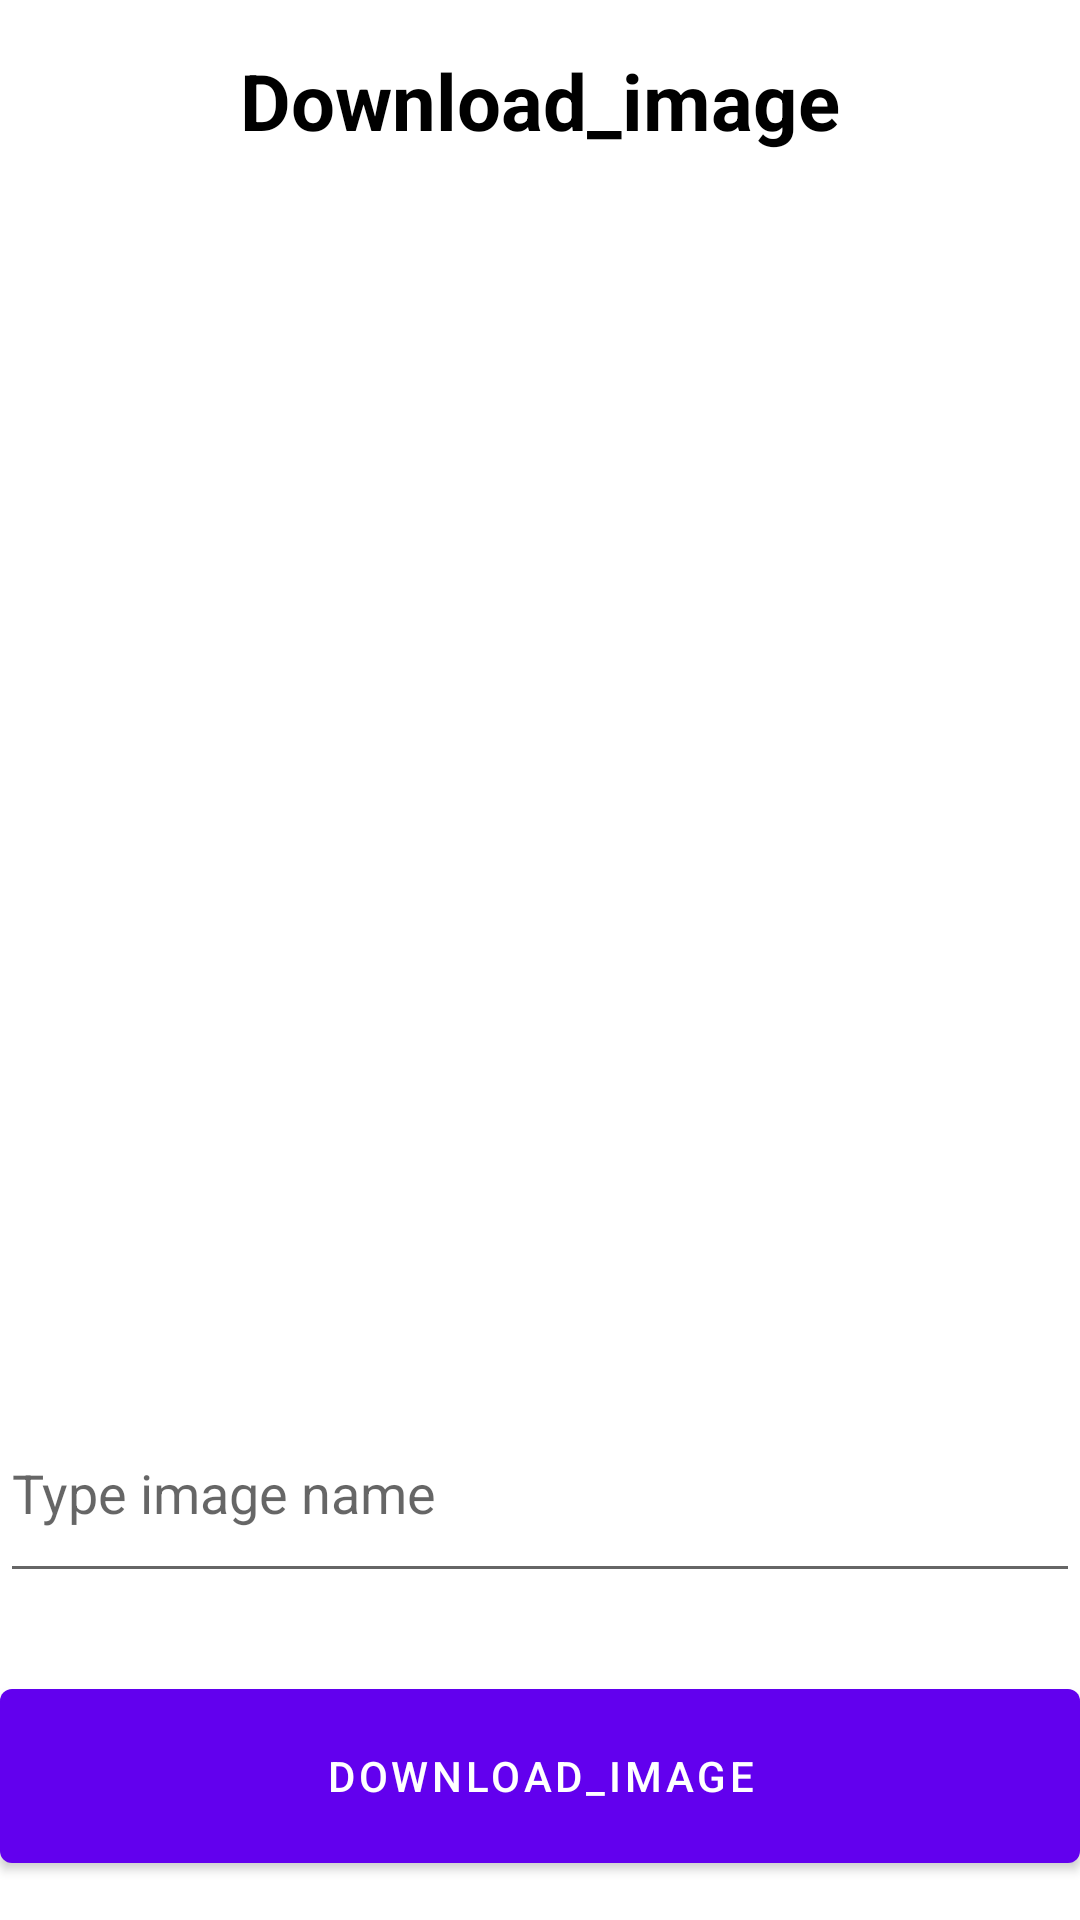

This screen was rendered from an Android layout file. Write that file and the resources it references.
<!-- AndroidManifest.xml: application theme Theme.PhotoApp -->
<!-- res/layout/fragment_second.xml -->
<?xml version="1.0" encoding="utf-8"?>
<LinearLayout xmlns:android="http://schemas.android.com/apk/res/android"
    xmlns:app="http://schemas.android.com/apk/res-auto"
    xmlns:tools="http://schemas.android.com/tools"
    android:layout_width="match_parent"
    android:layout_height="match_parent"
    android:orientation="vertical"
    android:layout_marginTop="16dp"
    tools:context=".SecondFragment">

    <TextView
        android:layout_width="match_parent"
        android:layout_height="wrap_content"
        android:text="@string/download_image"
        android:layout_marginTop="16dp"
        android:textSize="26sp"
        android:textColor="@color/black"
        android:textStyle="bold"
        android:textAlignment="center" />

    <ImageView
        android:id="@+id/Download_ImageView"
        android:layout_width="match_parent"
        android:layout_height="350dp"
        android:layout_marginVertical="30dp"
        android:scaleType="centerCrop"/>

    <EditText
        android:id="@+id/Image_name"
        android:layout_width="match_parent"
        android:layout_height="70dp"
        android:hint="Type image name"/>

    <Button
        android:id="@+id/Download_image"
        android:layout_width="match_parent"
        android:layout_height="70dp"
        android:layout_marginTop="26sp"
        android:text="@string/download_image"/>

    <Button
        android:id="@+id/button_second"
        android:layout_width="match_parent"
        android:layout_height="70dp"
        android:layout_marginTop="20dp"
        android:text="@string/upload_images"/>

</LinearLayout>
<!-- resources referenced by this layout -->
<resources>
  <string name="download_image">Download_image</string>
  <string name="upload_images">Upload Images</string>
  <style name="Theme.PhotoApp" parent="Theme.MaterialComponents.DayNight.DarkActionBar">
          
          <item name="colorPrimary">@color/purple_500</item>
          <item name="colorPrimaryVariant">@color/purple_700</item>
          <item name="colorOnPrimary">@color/white</item>
          
          <item name="colorSecondary">@color/teal_200</item>
          <item name="colorSecondaryVariant">@color/teal_700</item>
          <item name="colorOnSecondary">@color/black</item>
          
          <item name="android:statusBarColor">?attr/colorPrimaryVariant</item>
          
      </style>
  <!-- not gathered from this repository: default colours our renderer supplied (Android Studio template values) -->
  <color name="purple_500">#FF6200EE</color>
  <color name="purple_700">#FF3700B3</color>
  <color name="teal_200">#FF03DAC5</color>
  <color name="teal_700">#FF018786</color>
  <color name="black">#FF000000</color>
  <color name="white">#FFFFFFFF</color>
</resources>
